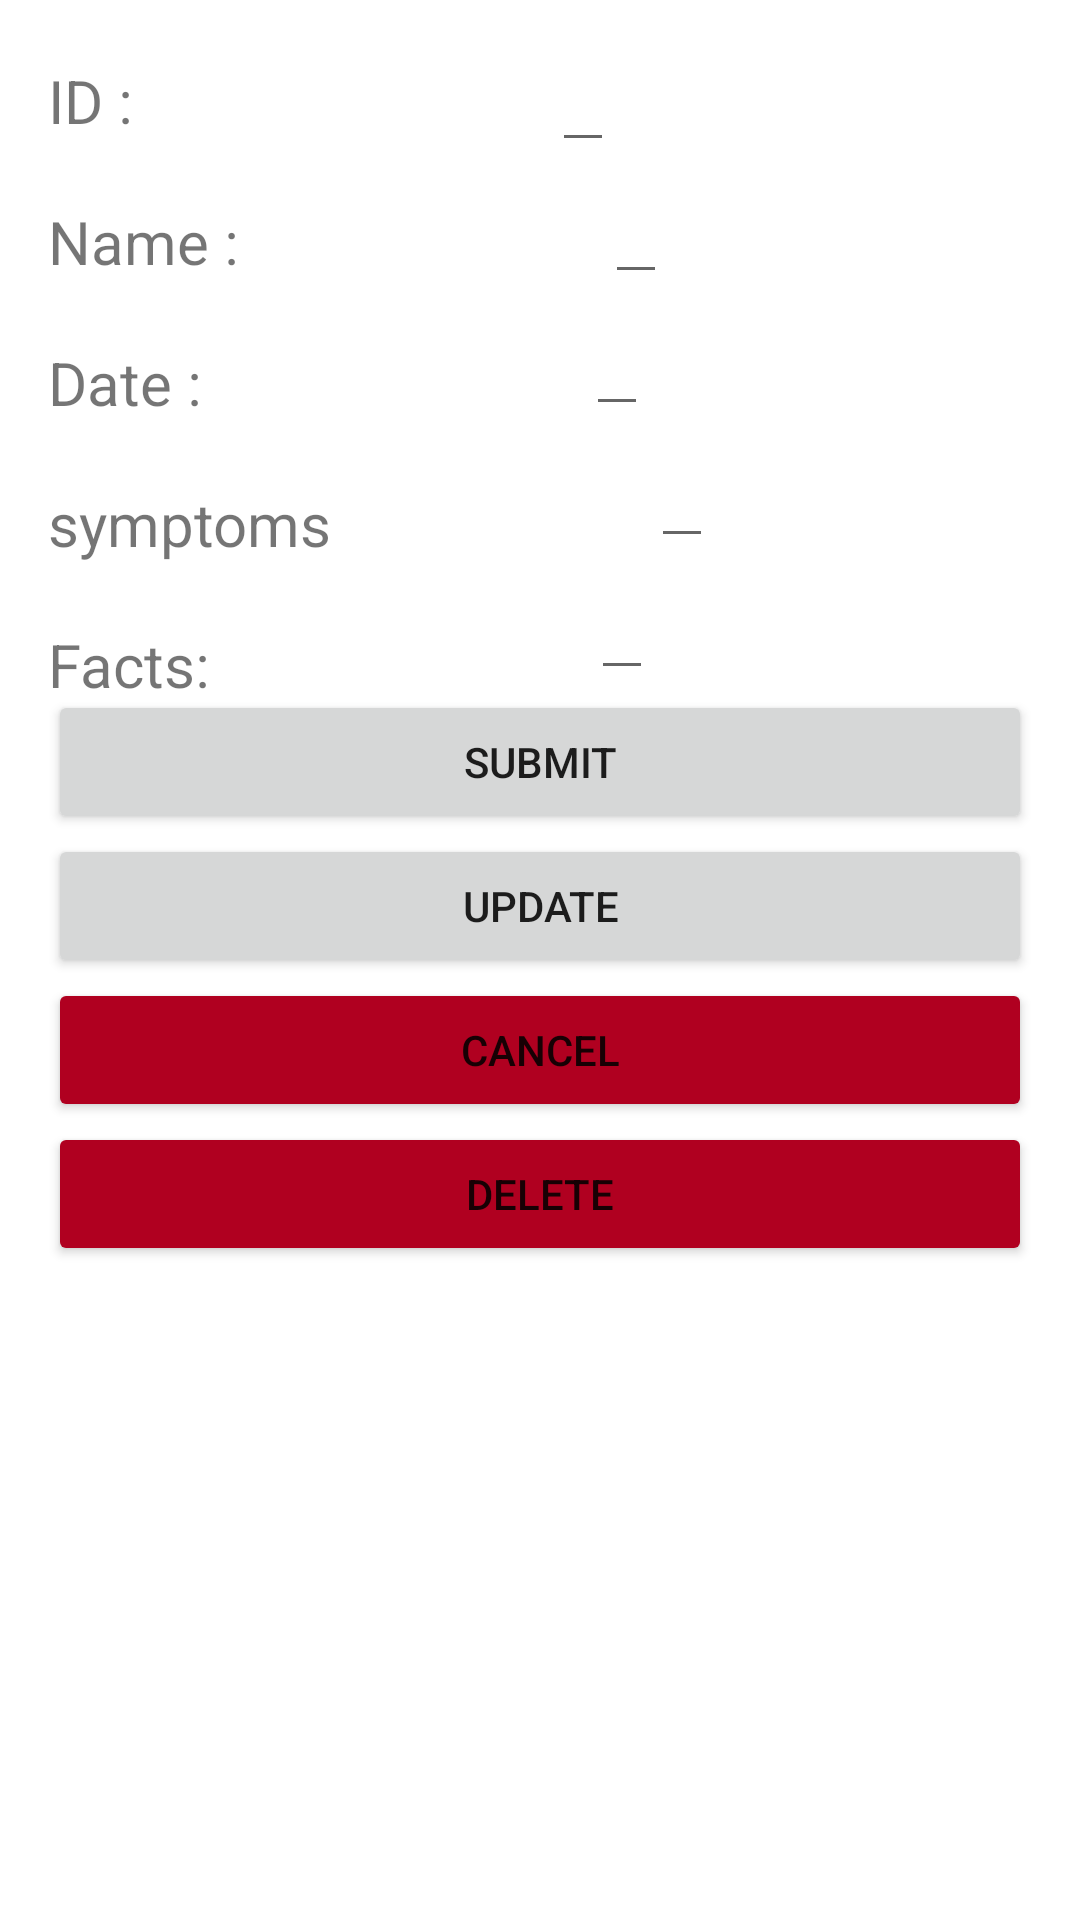

Produce the Android XML layout that renders to this screen, including the resource entries it uses.
<!-- AndroidManifest.xml: application theme Theme.NewPage -->
<!-- res/layout/activity_my_post.xml -->
<?xml version="1.0" encoding="utf-8"?>
<androidx.constraintlayout.widget.ConstraintLayout xmlns:android="http://schemas.android.com/apk/res/android"
    xmlns:app="http://schemas.android.com/apk/res-auto"
    xmlns:tools="http://schemas.android.com/tools"
    android:layout_width="match_parent"
    android:layout_height="match_parent"
    tools:context=".MyPostActivity">

    <TextView
        android:id="@+id/id_label"
        android:layout_width="wrap_content"
        android:layout_height="wrap_content"
        android:layout_marginStart="16dp"
        android:layout_marginTop="20dp"
        android:layout_marginEnd="1dp"
        android:text="@string/idLabel"
        android:textSize="20sp"
        app:layout_constraintStart_toStartOf="parent"
        app:layout_constraintTop_toTopOf="parent" />

    <EditText
        android:id="@+id/disease_id"
        android:layout_width="wrap_content"
        android:layout_height="wrap_content"
        android:layout_marginTop="10dp"
        android:layout_marginEnd="16dp"

        android:inputType="text"
        android:textSize="20sp"
        app:layout_constraintEnd_toEndOf="parent"
        app:layout_constraintStart_toEndOf="@id/id_label"
        app:layout_constraintTop_toTopOf="parent" />

    

    <TextView
        android:id="@+id/name_label"
        android:layout_width="wrap_content"
        android:layout_height="wrap_content"
        android:layout_marginStart="16dp"
        android:layout_marginTop="20dp"
        android:layout_marginEnd="1dp"
        android:text="@string/nameLabel"
        android:textSize="20sp"
        app:layout_constraintStart_toStartOf="parent"
        app:layout_constraintTop_toBottomOf="@id/id_label" />

    <EditText
        android:id="@+id/disease_name"
        android:layout_width="wrap_content"
        android:layout_height="wrap_content"
        android:layout_marginEnd="16dp"

        android:inputType="text"
        android:textSize="20sp"
        app:layout_constraintEnd_toEndOf="parent"
        app:layout_constraintStart_toEndOf="@id/name_label"
        app:layout_constraintTop_toBottomOf="@id/disease_id"
        />
    

    

    <TextView
        android:id="@+id/date_updated_at_label"
        android:layout_width="wrap_content"
        android:layout_height="wrap_content"
        android:layout_marginStart="16dp"
        android:layout_marginTop="20dp"
        android:layout_marginEnd="1dp"
        android:text="@string/dateLabel"
        android:textSize="20sp"
        app:layout_constraintStart_toStartOf="parent"
        app:layout_constraintTop_toBottomOf="@id/name_label" />

    <EditText
        android:id="@+id/date_updated_at"
        android:layout_width="wrap_content"
        android:layout_height="wrap_content"
        android:layout_marginEnd="16dp"

        android:textSize="20sp"
        app:layout_constraintEnd_toEndOf="parent"
        app:layout_constraintStart_toEndOf="@id/date_updated_at_label"
        app:layout_constraintTop_toBottomOf="@id/disease_name"
        />


    

    
    <TextView
        android:id="@+id/symptoms_label"
        android:layout_width="wrap_content"
        android:layout_height="wrap_content"
        android:layout_marginStart="16dp"
        android:layout_marginTop="20dp"
        android:layout_marginEnd="1dp"
        android:text="@string/symptom"
        android:textSize="20sp"
        app:layout_constraintStart_toStartOf="parent"
        app:layout_constraintTop_toBottomOf="@id/date_updated_at_label" />

    <EditText
        android:id="@+id/symptoms"
        android:layout_width="wrap_content"
        android:layout_height="wrap_content"
        android:layout_marginEnd="16dp"

        android:textSize="20sp"
        app:layout_constraintEnd_toEndOf="parent"
        app:layout_constraintStart_toEndOf="@id/symptoms_label"
        app:layout_constraintTop_toBottomOf="@id/date_updated_at"
        />
    

    
    <TextView
        android:id="@+id/facts_label"
        android:layout_width="wrap_content"
        android:layout_height="wrap_content"
        android:layout_marginStart="16dp"
        android:layout_marginTop="20dp"
        android:layout_marginEnd="1dp"
        android:text="@string/facts"
        android:textSize="20sp"
        app:layout_constraintStart_toStartOf="parent"
        app:layout_constraintTop_toBottomOf="@id/symptoms_label" />

    <EditText
        android:id="@+id/disease_facts"
        android:layout_width="wrap_content"
        android:layout_height="wrap_content"
        android:layout_marginEnd="16dp"

        android:textSize="20sp"
        app:layout_constraintEnd_toEndOf="parent"
        app:layout_constraintStart_toEndOf="@id/facts_label"
        app:layout_constraintTop_toBottomOf="@id/symptoms"
        />
    

    
    <Button
        android:id="@+id/submit_btn"
        android:layout_width="match_parent"
        android:layout_height="wrap_content"
        android:layout_marginStart="16dp"
        android:layout_marginEnd="16dp"
        android:text="@string/submit"
        app:layout_constraintEnd_toEndOf="parent"
        app:layout_constraintStart_toStartOf="parent"
        app:layout_constraintTop_toBottomOf="@id/disease_facts"/>


    

    
    <Button
        android:id="@+id/update_btn"
        android:layout_width="match_parent"
        android:layout_height="wrap_content"
        android:layout_marginStart="16dp"
        android:layout_marginEnd="16dp"
        android:text="Update"
        app:layout_constraintEnd_toEndOf="parent"
        app:layout_constraintStart_toStartOf="parent"
        app:layout_constraintTop_toBottomOf="@id/submit_btn"/>

    

    <Button
        android:id="@+id/cancel_btn"
        android:layout_width="match_parent"
        android:layout_height="wrap_content"
        android:layout_marginStart="16dp"
        android:layout_marginEnd="16dp"
        android:backgroundTint="@color/design_default_color_error"
        android:text="Cancel"
        app:layout_constraintEnd_toEndOf="parent"
        app:layout_constraintStart_toStartOf="parent"
        app:layout_constraintTop_toBottomOf="@id/update_btn"/>


    


    


    <Button
        android:id="@+id/delete_btn"
        android:layout_width="match_parent"
        android:layout_height="wrap_content"
        android:layout_marginStart="16dp"
        android:layout_marginEnd="16dp"
        android:backgroundTint="@color/design_default_color_error"
        android:text="Delete"
        app:layout_constraintEnd_toEndOf="parent"
        app:layout_constraintStart_toStartOf="parent"
        app:layout_constraintTop_toBottomOf="@id/cancel_btn"/>



</androidx.constraintlayout.widget.ConstraintLayout>
<!-- resources referenced by this layout -->
<resources>
  <string name="dateLabel">Date :</string>
  <string name="facts">Facts:</string>
  <string name="idLabel">ID :</string>
  <string name="nameLabel">Name :</string>
  <string name="submit">Submit</string>
  <string name="symptom">symptoms</string>
  <style name="Theme.NewPage" parent="Theme.MaterialComponents.DayNight.DarkActionBar">
          
          <item name="colorPrimary">@color/purple_500</item>
          <item name="colorPrimaryVariant">@color/purple_700</item>
          <item name="colorOnPrimary">@color/white</item>
          
          <item name="colorSecondary">@color/teal_200</item>
          <item name="colorSecondaryVariant">@color/teal_700</item>
          <item name="colorOnSecondary">@color/black</item>
          
          <item name="android:statusBarColor" tools:targetApi="l">?attr/colorPrimaryVariant</item>
          
      </style>
  <!-- not gathered from this repository: default colours our renderer supplied (Android Studio template values) -->
  <color name="purple_500">#FF6200EE</color>
  <color name="purple_700">#FF3700B3</color>
  <color name="teal_200">#FF03DAC5</color>
  <color name="teal_700">#FF018786</color>
  <color name="black">#FF000000</color>
  <color name="white">#FFFFFFFF</color>
</resources>
